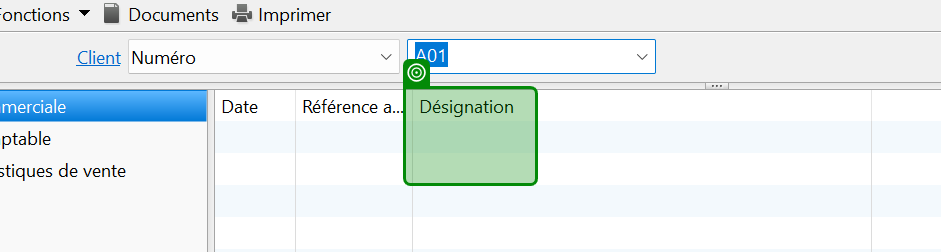
Task: Automate task done in sage
Workflow: FindTransactions

Step 1: check

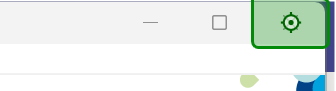
Step 2: click on the push button 'Fermer' in window 'Sage 100 Gestion commerciale i7 - SenyoneCommercial.gcm' (gecomaes.exe)
